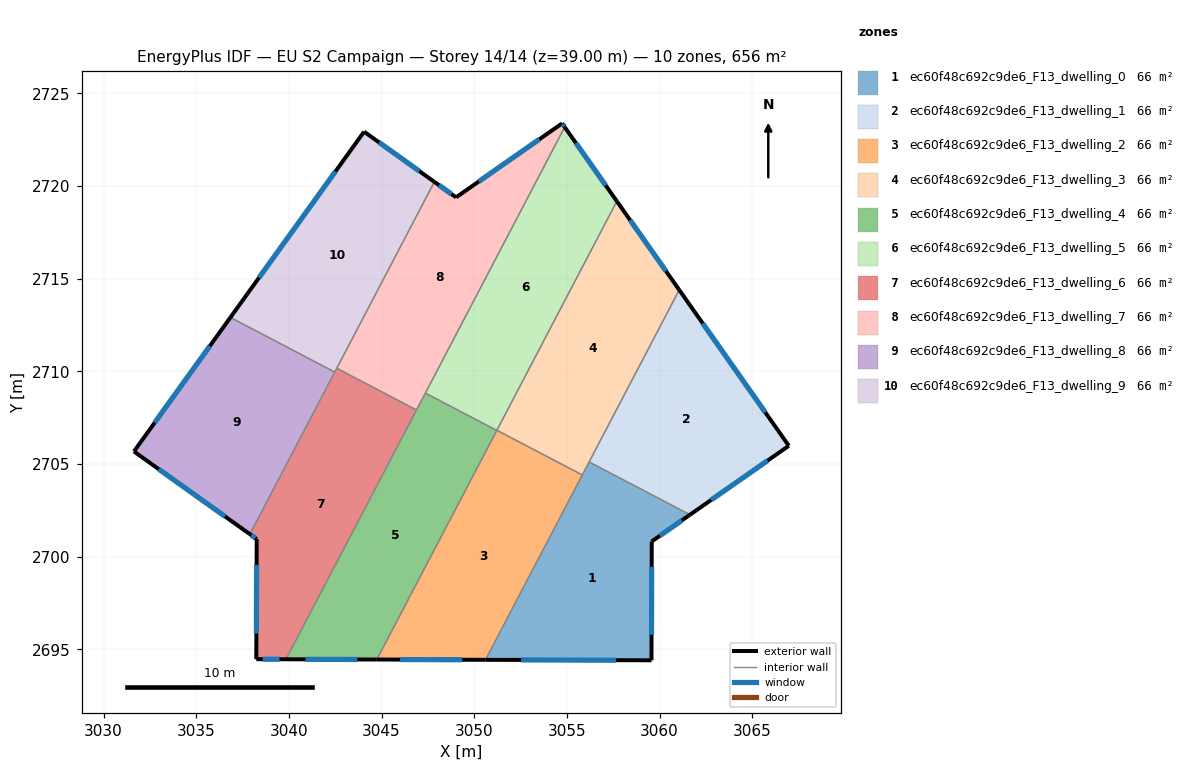
=== STOREY PLAN SPEC (per zone: floor XY polygon, exterior-wall plan segments, windows/doors) ===
zone 1: ec60f48c692c9de6_F13_dwelling_0  (65.6 m²)
  floor: (3061.64, 2702.26) (3059.58, 2700.82) (3059.57, 2694.40) (3050.61, 2694.43) (3056.20, 2705.11)
  exterior wall: (3059.58, 2700.82) – (3061.64, 2702.26)  [2.5 m]
    window: (3060.02, 2701.13) – (3061.20, 2701.95)  [2.5 m²]
  exterior wall: (3059.57, 2694.40) – (3059.58, 2700.82)  [6.4 m]
    window: (3059.57, 2695.78) – (3059.58, 2699.44)  [6.3 m²]
  exterior wall: (3050.61, 2694.43) – (3059.57, 2694.40)  [9.0 m]
    window: (3052.53, 2694.42) – (3057.65, 2694.41)  [8.8 m²]
  interior walls: 3
zone 2: ec60f48c692c9de6_F13_dwelling_1  (65.6 m²)
  floor: (3061.06, 2714.39) (3066.98, 2705.98) (3061.64, 2702.26) (3056.20, 2705.11)
  exterior wall: (3066.98, 2705.98) – (3061.06, 2714.39)  [10.3 m]
    window: (3065.71, 2707.78) – (3062.33, 2712.59)  [10.1 m²]
  exterior wall: (3061.64, 2702.26) – (3066.98, 2705.98)  [6.5 m]
    window: (3062.79, 2703.05) – (3065.84, 2705.18)  [6.4 m²]
  interior walls: 2
zone 3: ec60f48c692c9de6_F13_dwelling_2  (65.6 m²)
  floor: (3055.83, 2704.40) (3050.61, 2694.43) (3044.75, 2694.44) (3051.22, 2706.82)
  exterior wall: (3044.75, 2694.44) – (3050.61, 2694.43)  [5.9 m]
    window: (3046.00, 2694.44) – (3049.35, 2694.43)  [5.7 m²]
  interior walls: 4
zone 4: ec60f48c692c9de6_F13_dwelling_3  (65.6 m²)
  floor: (3057.70, 2719.17) (3061.06, 2714.39) (3055.83, 2704.40) (3051.22, 2706.82)
  exterior wall: (3061.06, 2714.39) – (3057.70, 2719.17)  [5.9 m]
    window: (3060.34, 2715.41) – (3058.42, 2718.15)  [5.7 m²]
  interior walls: 4
zone 5: ec60f48c692c9de6_F13_dwelling_4  (65.6 m²)
  floor: (3051.22, 2706.80) (3044.75, 2694.44) (3039.84, 2694.46) (3047.37, 2708.82)
  exterior wall: (3039.84, 2694.46) – (3044.75, 2694.44)  [4.9 m]
    window: (3040.89, 2694.45) – (3043.70, 2694.45)  [4.8 m²]
  interior walls: 4
zone 6: ec60f48c692c9de6_F13_dwelling_5  (65.6 m²)
  floor: (3054.88, 2723.17) (3057.70, 2719.17) (3051.22, 2706.80) (3047.37, 2708.82)
  exterior wall: (3057.70, 2719.17) – (3054.88, 2723.17)  [4.9 m]
    window: (3057.10, 2720.03) – (3055.49, 2722.32)  [4.8 m²]
  interior walls: 4
zone 7: ec60f48c692c9de6_F13_dwelling_6  (65.6 m²)
  floor: (3046.89, 2707.91) (3039.84, 2694.46) (3038.24, 2694.46) (3038.27, 2700.94) (3037.90, 2701.21) (3042.58, 2710.16)
  exterior wall: (3038.24, 2694.46) – (3039.84, 2694.46)  [1.6 m]
    window: (3038.58, 2694.46) – (3039.50, 2694.46)  [1.6 m²]
  exterior wall: (3038.27, 2700.94) – (3038.24, 2694.46)  [6.5 m]
    window: (3038.26, 2699.56) – (3038.25, 2695.85)  [6.4 m²]
  exterior wall: (3037.90, 2701.21) – (3038.27, 2700.94)  [0.5 m]
    window: (3037.98, 2701.15) – (3038.19, 2701.00)  [0.4 m²]
  interior walls: 4
zone 8: ec60f48c692c9de6_F13_dwelling_7  (65.6 m²)
  floor: (3054.74, 2723.37) (3054.88, 2723.17) (3046.89, 2707.91) (3042.58, 2710.16) (3047.85, 2720.22) (3049.02, 2719.38)
  exterior wall: (3054.88, 2723.17) – (3054.74, 2723.37)  [0.2 m]
    window: (3054.85, 2723.22) – (3054.77, 2723.33)  [0.2 m²]
  exterior wall: (3049.02, 2719.38) – (3047.85, 2720.22)  [1.4 m]
    window: (3048.77, 2719.56) – (3048.10, 2720.04)  [1.4 m²]
  exterior wall: (3054.74, 2723.37) – (3049.02, 2719.38)  [7.0 m]
    window: (3053.52, 2722.52) – (3050.25, 2720.24)  [6.8 m²]
  interior walls: 4
zone 9: ec60f48c692c9de6_F13_dwelling_8  (65.6 m²)
  floor: (3042.48, 2709.95) (3037.90, 2701.21) (3031.64, 2705.67) (3036.84, 2712.90)
  exterior wall: (3031.64, 2705.67) – (3037.90, 2701.21)  [7.7 m]
    window: (3032.98, 2704.72) – (3036.56, 2702.16)  [7.5 m²]
  exterior wall: (3036.84, 2712.90) – (3031.64, 2705.67)  [8.9 m]
    window: (3035.73, 2711.35) – (3032.75, 2707.22)  [8.7 m²]
  interior walls: 2
zone 10: ec60f48c692c9de6_F13_dwelling_9  (65.6 m²)
  floor: (3047.85, 2720.22) (3042.48, 2709.95) (3036.84, 2712.90) (3044.06, 2722.93)
  exterior wall: (3044.06, 2722.93) – (3036.84, 2712.90)  [12.3 m]
    window: (3042.51, 2720.78) – (3038.39, 2715.05)  [12.1 m²]
  exterior wall: (3047.85, 2720.22) – (3044.06, 2722.93)  [4.7 m]
    window: (3047.04, 2720.80) – (3044.87, 2722.35)  [4.6 m²]
  interior walls: 3

=== DERIVED (storey summary) ===
Building: EU S2 Campaign
Storey: 14 of 14  (floor level z = 39.00 m)
Storey gross floor area: 656.1 m²
Zones on this storey: 10
  - ec60f48c692c9de6_F13_dwelling_0: floor 65.6 m²; exterior wall 17.9 m (53.7 m²); 3 window(s) 17.5 m²; WWR 32.7%
  - ec60f48c692c9de6_F13_dwelling_1: floor 65.6 m²; exterior wall 16.8 m (50.4 m²); 2 window(s) 16.5 m²; WWR 32.7%
  - ec60f48c692c9de6_F13_dwelling_2: floor 65.6 m²; exterior wall 5.9 m (17.6 m²); 1 window(s) 5.7 m²; WWR 32.7%
  - ec60f48c692c9de6_F13_dwelling_3: floor 65.6 m²; exterior wall 5.9 m (17.6 m²); 1 window(s) 5.7 m²; WWR 32.7%
  - ec60f48c692c9de6_F13_dwelling_4: floor 65.6 m²; exterior wall 4.9 m (14.7 m²); 1 window(s) 4.8 m²; WWR 32.7%
  - ec60f48c692c9de6_F13_dwelling_5: floor 65.6 m²; exterior wall 4.9 m (14.7 m²); 1 window(s) 4.8 m²; WWR 32.7%
  - ec60f48c692c9de6_F13_dwelling_6: floor 65.6 m²; exterior wall 8.5 m (25.6 m²); 3 window(s) 8.4 m²; WWR 32.7%
  - ec60f48c692c9de6_F13_dwelling_7: floor 65.6 m²; exterior wall 8.7 m (26.0 m²); 3 window(s) 8.5 m²; WWR 32.7%
  - ec60f48c692c9de6_F13_dwelling_8: floor 65.6 m²; exterior wall 16.6 m (49.8 m²); 2 window(s) 16.3 m²; WWR 32.7%
  - ec60f48c692c9de6_F13_dwelling_9: floor 65.6 m²; exterior wall 17.0 m (51.0 m²); 2 window(s) 16.7 m²; WWR 32.7%
Zone adjacency (shared interzone walls):
  - ec60f48c692c9de6_F13_dwelling_0 ↔ ec60f48c692c9de6_F13_dwelling_1
  - ec60f48c692c9de6_F13_dwelling_0 ↔ ec60f48c692c9de6_F13_dwelling_2
  - ec60f48c692c9de6_F13_dwelling_0 ↔ ec60f48c692c9de6_F13_dwelling_3
  - ec60f48c692c9de6_F13_dwelling_1 ↔ ec60f48c692c9de6_F13_dwelling_3
  - ec60f48c692c9de6_F13_dwelling_2 ↔ ec60f48c692c9de6_F13_dwelling_3
  - ec60f48c692c9de6_F13_dwelling_2 ↔ ec60f48c692c9de6_F13_dwelling_4
  - ec60f48c692c9de6_F13_dwelling_2 ↔ ec60f48c692c9de6_F13_dwelling_5
  - ec60f48c692c9de6_F13_dwelling_3 ↔ ec60f48c692c9de6_F13_dwelling_5
  - ec60f48c692c9de6_F13_dwelling_4 ↔ ec60f48c692c9de6_F13_dwelling_5
  - ec60f48c692c9de6_F13_dwelling_4 ↔ ec60f48c692c9de6_F13_dwelling_6
  - ec60f48c692c9de6_F13_dwelling_4 ↔ ec60f48c692c9de6_F13_dwelling_7
  - ec60f48c692c9de6_F13_dwelling_5 ↔ ec60f48c692c9de6_F13_dwelling_7
  - ec60f48c692c9de6_F13_dwelling_6 ↔ ec60f48c692c9de6_F13_dwelling_7
  - ec60f48c692c9de6_F13_dwelling_6 ↔ ec60f48c692c9de6_F13_dwelling_8
  - ec60f48c692c9de6_F13_dwelling_6 ↔ ec60f48c692c9de6_F13_dwelling_9
  - ec60f48c692c9de6_F13_dwelling_7 ↔ ec60f48c692c9de6_F13_dwelling_9
  - ec60f48c692c9de6_F13_dwelling_8 ↔ ec60f48c692c9de6_F13_dwelling_9